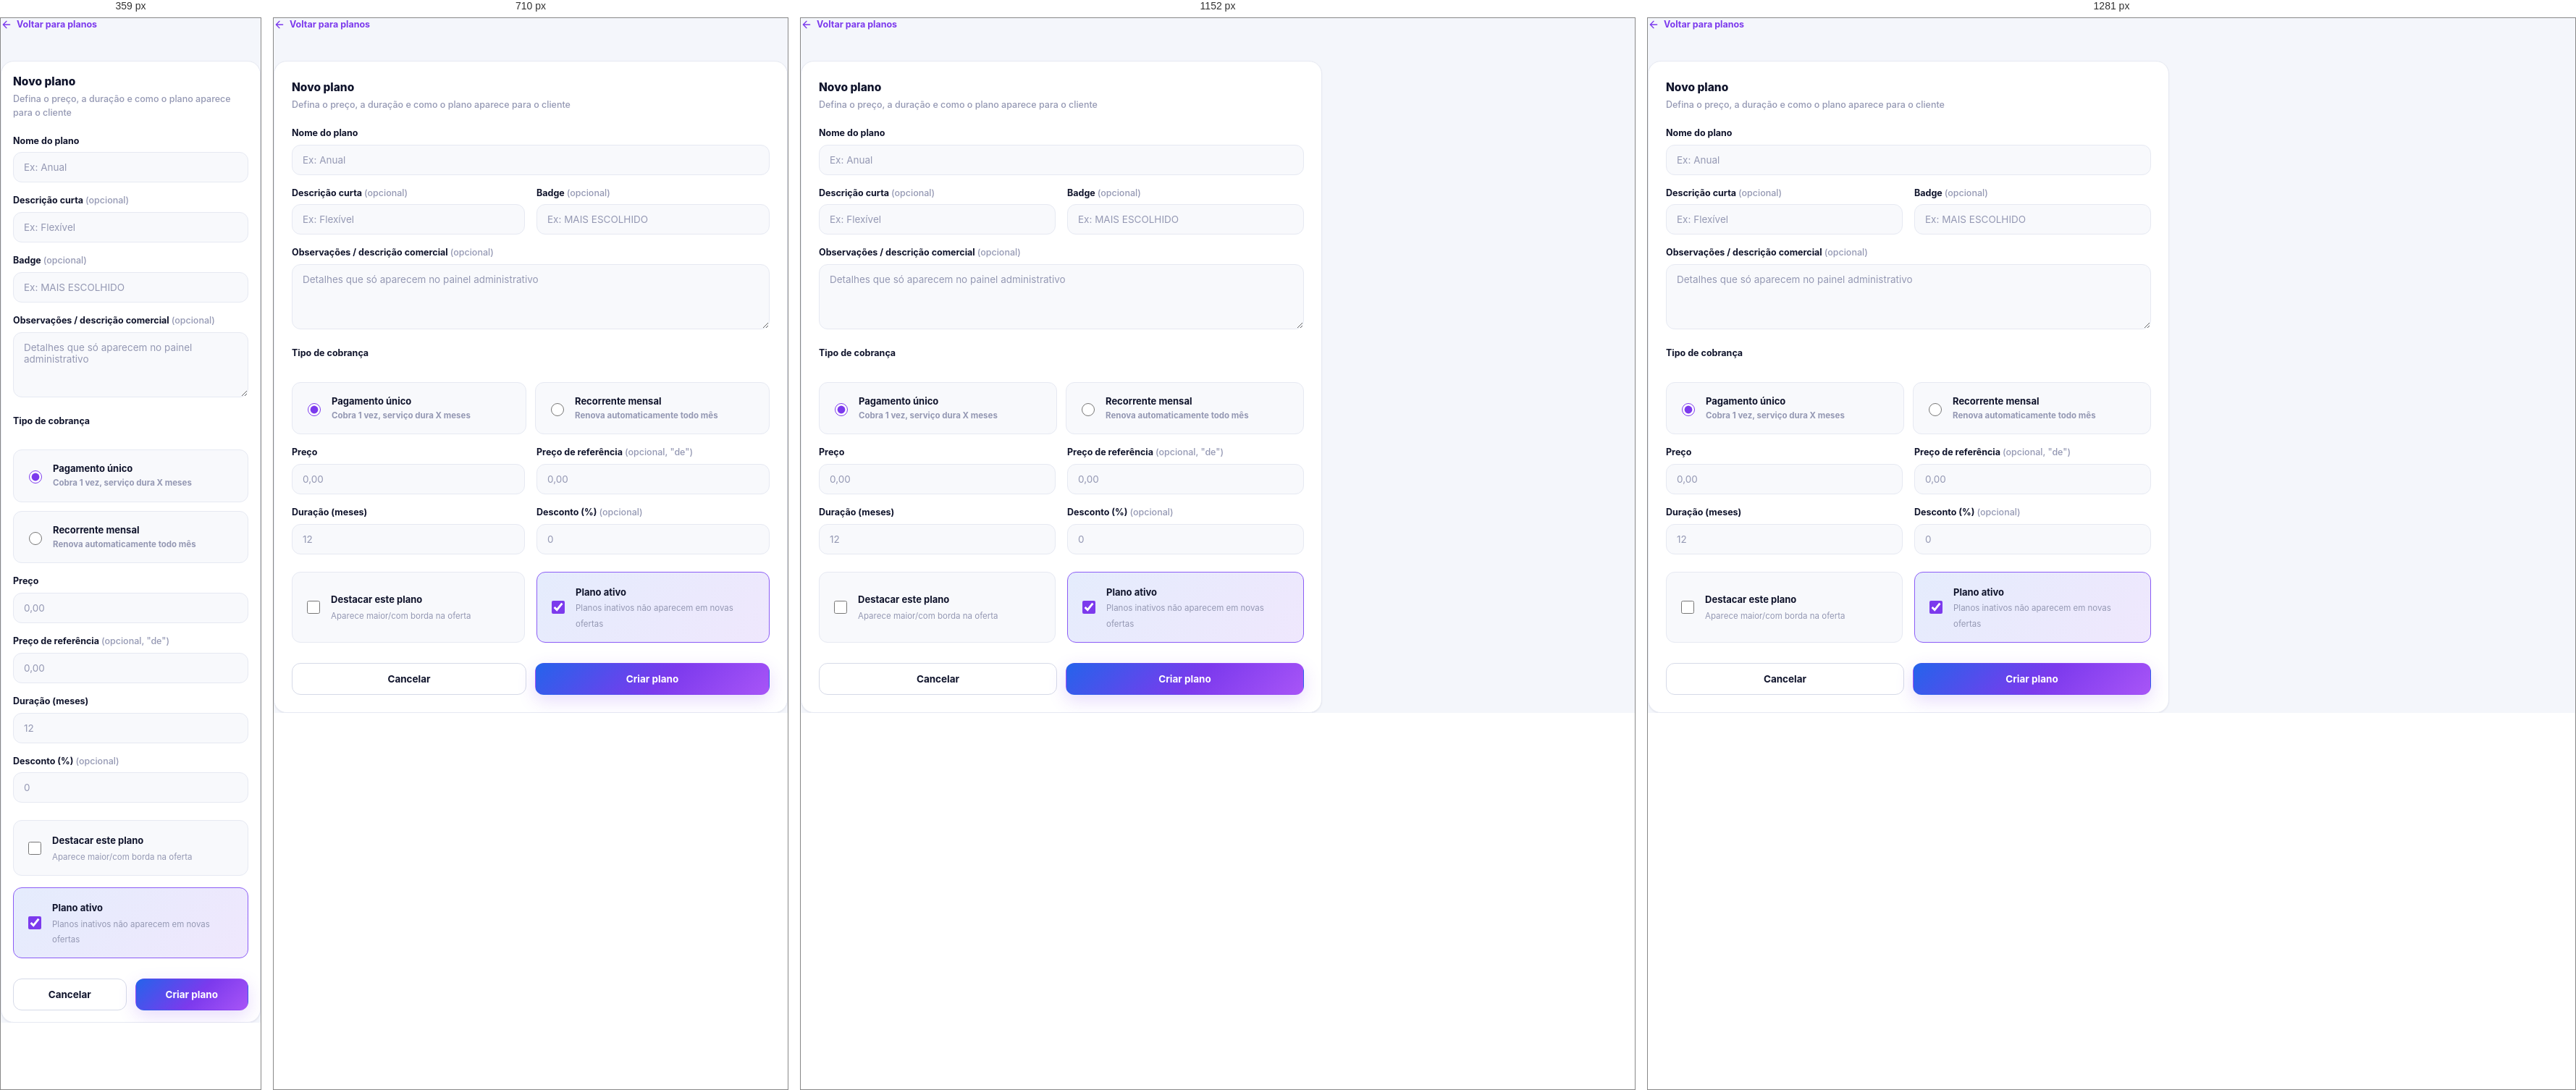
Rendered at 359 px, 710 px, 1152 px and 1281 px, left to right.

<!-- file: plano-form.html -->
<!DOCTYPE html>
<html lang="pt-BR">
<head>
<meta charset="UTF-8" />
<meta name="viewport" content="width=device-width, initial-scale=1, viewport-fit=cover" />
<title>Novo plano · Smart Billing</title>
<link rel="icon" type="image/svg+xml" href="assets/img/logo.svg" />
<link rel="preconnect" href="https://fonts.googleapis.com" />
<link rel="preconnect" href="https://fonts.gstatic.com" crossorigin />
<link href="https://fonts.googleapis.com/css2?family=Inter:wght@400;500;600;700;800&display=swap" rel="stylesheet" />
<link rel="stylesheet" href="assets/css/variables.css" />
<link rel="stylesheet" href="assets/css/base.css" />
<link rel="stylesheet" href="assets/css/layout.css" />
<link rel="stylesheet" href="assets/css/components.css" />
<link rel="stylesheet" href="assets/css/pages.css" />
</head>
<body>

<div id="page-content">
  <div class="page-section" style="max-width:720px;">
    <a href="planos.html" class="back-link">
      <svg viewBox="0 0 24 24" fill="none" stroke="currentColor" stroke-width="2" stroke-linecap="round" stroke-linejoin="round"><path d="m12 19-7-7 7-7M5 12h14"/></svg>
      <span>Voltar para planos</span>
    </a>

    <form id="plano-form" class="card card-pad">
      <div class="card-header__title" id="form-title" style="margin-bottom:4px;">Novo plano</div>
      <div class="card-header__subtitle" style="margin-bottom:20px;">Defina o preço, a duração e como o plano aparece para o cliente</div>

      <div class="field">
        <label for="nome">Nome do plano</label>
        <input class="input" id="nome" placeholder="Ex: Anual" />
      </div>

      <div class="field-row" style="margin-top:16px;">
        <div class="field">
          <label for="descricaoCurta">Descrição curta <span class="optional">(opcional)</span></label>
          <input class="input" id="descricaoCurta" placeholder="Ex: Flexível" maxlength="60" />
        </div>
        <div class="field">
          <label for="badge">Badge <span class="optional">(opcional)</span></label>
          <input class="input" id="badge" placeholder="Ex: MAIS ESCOLHIDO" maxlength="30" />
        </div>
      </div>

      <div class="field" style="margin-top:16px;">
        <label for="descricao">Observações / descrição comercial <span class="optional">(opcional)</span></label>
        <textarea class="textarea" id="descricao" rows="2" placeholder="Detalhes que só aparecem no painel administrativo"></textarea>
      </div>

      <div class="field" style="margin-top:24px;">
        <label>Tipo de cobrança</label>
        <div class="pay-method-grid">
          <label class="option-toggle" id="tipo-onetime">
            <input type="radio" name="tipo" value="one_time" checked />
            <span><span class="option-toggle__title">Pagamento único</span><br/><span class="option-toggle__desc">Cobra 1 vez, serviço dura X meses</span></span>
          </label>
          <label class="option-toggle" id="tipo-recorrente">
            <input type="radio" name="tipo" value="recurring_monthly" />
            <span><span class="option-toggle__title">Recorrente mensal</span><br/><span class="option-toggle__desc">Renova automaticamente todo mês</span></span>
          </label>
        </div>
      </div>

      <div class="field-row" style="margin-top:16px;">
        <div class="field">
          <label for="valor">Preço</label>
          <input class="input" id="valor" placeholder="0,00" inputmode="decimal" />
        </div>
        <div class="field">
          <label for="valorReferencia">Preço de referência <span class="optional">(opcional, "de")</span></label>
          <input class="input" id="valorReferencia" placeholder="0,00" inputmode="decimal" />
        </div>
      </div>

      <div class="field-row" style="margin-top:16px;">
        <div class="field">
          <label for="duracaoMeses" id="duracao-label">Duração (meses)</label>
          <input class="input" id="duracaoMeses" type="number" min="1" step="1" placeholder="12" />
        </div>
        <div class="field">
          <label for="descontoPercent">Desconto (%) <span class="optional">(opcional)</span></label>
          <input class="input" id="descontoPercent" type="number" min="0" max="100" step="1" placeholder="0" />
        </div>
      </div>

      <div class="field-row" style="margin-top:24px;">
        <label class="option-toggle" id="destaque-toggle" style="cursor:pointer;">
          <input type="checkbox" id="destaque" />
          <span><span class="option-toggle__title">Destacar este plano</span><br/><span class="option-toggle__desc">Aparece maior/com borda na oferta</span></span>
        </label>
        <label class="option-toggle is-checked" id="ativo-toggle" style="cursor:pointer;">
          <input type="checkbox" id="ativo" checked />
          <span><span class="option-toggle__title">Plano ativo</span><br/><span class="option-toggle__desc">Planos inativos não aparecem em novas ofertas</span></span>
        </label>
      </div>

      <div style="display:flex;gap:12px;margin-top:28px;">
        <a href="planos.html" class="btn btn-secondary btn-block">Cancelar</a>
        <button type="submit" class="btn btn-primary btn-block" id="submit-btn">
          <span id="submit-btn-label">Criar plano</span>
        </button>
      </div>
    </form>
  </div>
</div>

<script src="assets/js/icons.js"></script>
<script src="assets/js/config.js"></script>
<script src="https://cdn.jsdelivr.net/npm/@supabase/supabase-js@2"></script>
<script src="assets/js/supabase-client.js"></script>
<script src="assets/js/data.js"></script>
<script src="assets/js/ui.js"></script>
<script src="assets/js/auth.js"></script>
<script src="assets/js/notifications.js"></script>
<script src="assets/js/layout.js"></script>
<script src="assets/js/plano-form.js"></script>
</body>
</html>


/* @media block from layout.css */
@media (max-width: 1024px) {
  .sidebar {
    transform: translateX(-100%);
    box-shadow: var(--shadow-lg);
  }
  .sidebar.is-open { transform: translateX(0); }
  .sidebar.is-open ~ .sidebar-overlay,
  body.sidebar-open .sidebar-overlay { display: block; }
  .sidebar-close { display: flex; }

  .app-main { margin-left: 0; }
  .topbar-menu-btn { display: flex; }
  .topbar { padding: 0 var(--space-4); }
  .app-content { padding: var(--space-5); }
}

/* @media block from layout.css */
@media (max-width: 640px) {
  .app-content { padding: var(--space-4); }
  .topbar { height: 64px; padding: 0 var(--space-3); }
  .topbar-title { font-size: 16px; }
  .topbar-breadcrumb { display: none; }
  .topbar-user__meta { display: none; }
  .topbar-user { padding: 4px; }
  .icon-btn { width: 38px; height: 38px; }
  .topbar-right { gap: var(--space-2); }
  .topbar-right > .btn-primary {
    min-height: 38px;
    width: 38px;
    padding: 0;
    border-radius: var(--radius-sm);
  }
  .topbar-right > .btn-primary span { display: none; }
}

/* @media block from layout.css */
@media (max-width: 360px) {
  .app-content { padding: 12px; }
  .topbar { padding: 0 12px; }
}

/* @media block from components.css */
@media (max-width: 480px) {
  .card-pad { padding: var(--space-4); }
}

/* @media block from components.css */
@media (max-width: 1280px) {
  .stat-grid { grid-template-columns: repeat(3, 1fr); }
}

/* @media block from components.css */
@media (max-width: 780px) {
  .stat-grid { grid-template-columns: repeat(2, 1fr); }
}

/* @media block from components.css */
@media (max-width: 480px) {
  .stat-grid { grid-template-columns: 1fr; gap: var(--space-4); }
  .stat-card { padding: var(--space-4); }
}

/* @media block from components.css */
@media (max-width: 860px) {
  .stat-grid--3 { grid-template-columns: repeat(2, 1fr); }
  .stat-grid--3 > :nth-child(3) { grid-column: 1 / -1; }
}

/* @media block from components.css */
@media (max-width: 480px) {
  .stat-grid--3 { grid-template-columns: 1fr; }
  .stat-grid--3 > :nth-child(3) { grid-column: auto; }
}

/* @media block from components.css */
@media (max-width: 520px) {
  .field-row, .field-row-3 { grid-template-columns: 1fr; }
}

/* @media block from components.css */
@media (max-width: 420px) {
  .option-toggle-group { grid-template-columns: 1fr; }
}

/* @media block from components.css */
@media (max-width: 860px) {
  .table-wrap { display: none; }
  .card-list { display: flex; }
}

/* @media block from components.css */
@media (max-width: 640px) {
  .toast-stack { left: var(--space-3); right: var(--space-3); bottom: var(--space-3); max-width: none; }
}

/* @media block from components.css */
@media (max-width: 640px) {
  .hide-mobile { display: none !important; }
  .show-mobile { display: initial !important; }
}

/* @media block from components.css */
@media (max-width: 980px) {
  .plan-grid { grid-template-columns: 1fr 1fr; }
}

/* @media block from components.css */
@media (max-width: 640px) {
  .plan-grid { grid-template-columns: 1fr; }
}

/* @media block from components.css */
@media (max-width: 480px) {
  #stat-grid { grid-template-columns: repeat(2, minmax(0, 1fr)); gap: 10px; }
  #stat-grid > .stat-card:nth-child(5) { grid-column: 1 / -1; }
  #stat-grid .stat-card { min-height: 126px; padding: 13px; gap: 10px; }
  #stat-grid .stat-card__icon, #stat-grid .skeleton-stat-icon { width: 34px; height: 34px; }
  #stat-grid .stat-card__icon svg { width: 18px; height: 18px; }
  #stat-grid .stat-card__value { font-size: clamp(17px, 4.9vw, 22px); white-space: normal; overflow-wrap: anywhere; }
  #stat-grid .stat-card__label { font-size: 11.5px; }
  #stat-grid .stat-card__count { font-size: 11px; }
  #stat-grid .stat-card__trend { font-size: 10px; padding: 2px 5px; }
  #stat-grid .skeleton-stat-value { width: 70%; height: 18px; }
}

/* @media block from pages.css */
@media (max-width: 980px) {
  .form-layout { grid-template-columns: 1fr; }
}

/* @media block from pages.css */
@media (max-width: 640px) {
  .profile-header { flex-direction: column; align-items: flex-start; }
  .profile-actions { margin-left: 0; width: 100%; }
  .profile-actions .btn { flex: 1; }
}

/* @media block from pages.css */
@media (max-width: 640px) { .mini-stat-grid { grid-template-columns: 1fr; } }

/* @media block from pages.css */
@media (max-width: 860px) { .settings-layout { grid-template-columns: 1fr; } }

/* @media block from pages.css */
@media (max-width: 360px) {
  .pay-method-grid { grid-template-columns: 1fr; }
}

/* @media block from pages.css */
@media (max-width: 480px) {
  .public-page { padding: 0; align-items: stretch; }
  .public-card { max-width: none; border-radius: 0; min-height: 100vh; }
}

/* @media block from pages.css */
@media (max-width: 640px) { .demo-banner { padding: 10px var(--space-4); } }

/* @media block from pages.css */
@media (max-width: 860px) {
  #report-grid { grid-template-columns: 1fr; gap: var(--space-4); }
}

/* @media block from pages.css */
@media (max-width: 480px) {
  .bar-chart { height: 180px; gap: var(--space-1); }
}

/* @media block from pages.css */
@media (max-width: 900px) {
  .offer-hero-row { flex-direction: column; align-items: stretch; gap: 16px; }
  .offer-plan-card,
  .offer-secondary {
    flex-basis: auto; max-width: 480px; width: 100%; margin: 0 auto;
    min-height: 0;
  }
  .offer-plan-card[data-role="anual"] { order: 1; max-width: 480px; }
  .offer-plan-card[data-role="mensal"] { order: 2; }
  .offer-plan-card[data-role="semestral"] { order: 3; }
  .offer-secondary { order: 4; }

  .offer-secondary {
    flex-direction: column; align-items: stretch; text-align: center;
    padding: 28px 20px; border-radius: 26px;
  }
  .offer-secondary__intro { align-items: center; text-align: center; }
  .offer-secondary__price-block { justify-content: center; }
  .offer-secondary__rows.offer-plan-card__rows {
    flex-direction: column; align-items: flex-start;
    background: rgba(255, 255, 255, 0.03); border: 1px solid rgba(255, 255, 255, 0.07);
    border-radius: 14px; padding: 12px; margin-top: 4px; width: 100%;
  }
  .offer-secondary__cta { width: 100%; }
  .offer-secondary__cta .offer-plan-card__btn { width: 100%; }
}

/* @media block from pages.css */
@media (max-width: 480px) {
  .offer-page { padding: 22px var(--space-3) 40px; }
  .offer-header { margin-bottom: 20px; }
  .offer-plan-card { padding: 30px 16px 16px; }
}